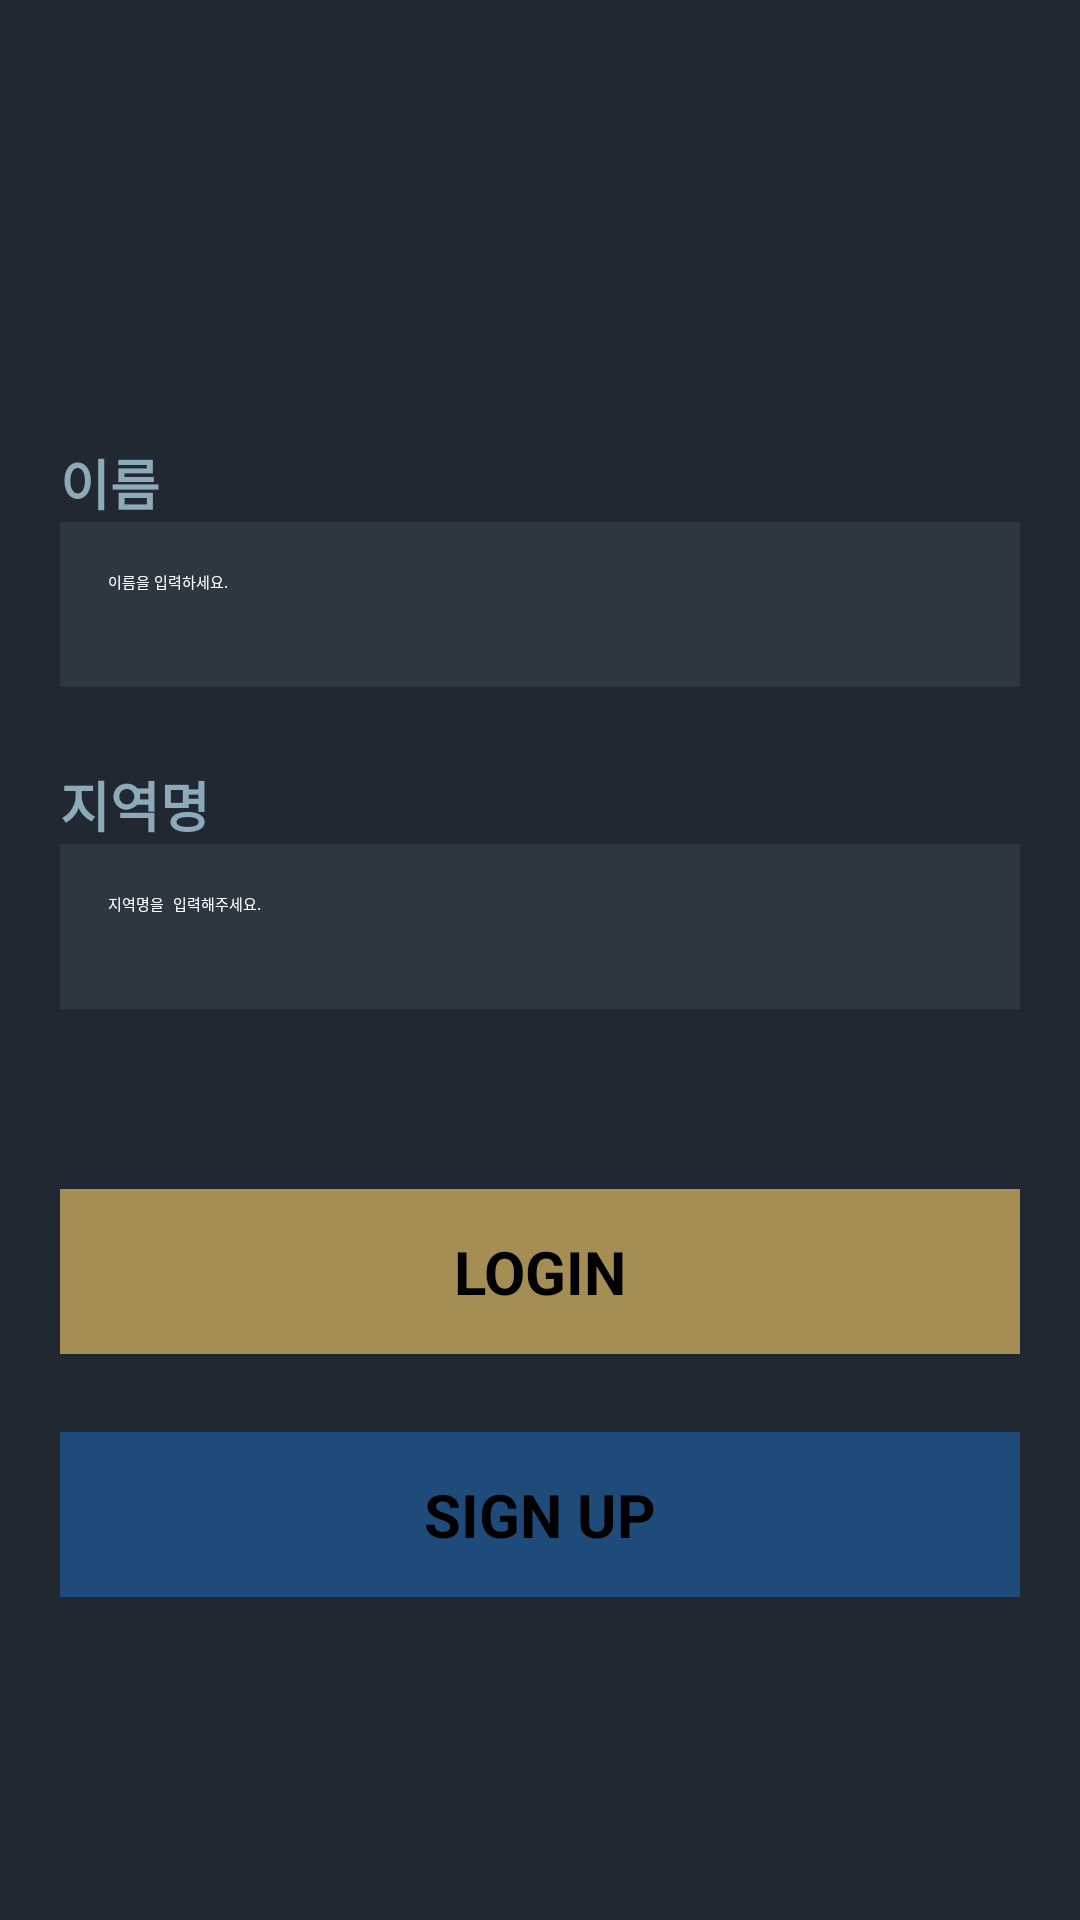

Layout XML and referenced resources for this Android screen:
<!-- AndroidManifest.xml: application theme Theme.Moving -->
<!-- res/layout/activity_sign_in.xml -->
<?xml version="1.0" encoding="utf-8"?>
<androidx.constraintlayout.widget.ConstraintLayout xmlns:android="http://schemas.android.com/apk/res/android"
    xmlns:app="http://schemas.android.com/apk/res-auto"
    android:layout_width="match_parent"
    android:layout_height="match_parent"
    android:background="#212832"
    android:orientation="vertical"
    android:padding="0dp">

    <ImageView
        android:id="@+id/login_glide"
        android:layout_width="match_parent"
        android:layout_height="match_parent"
        android:scaleType="centerCrop"
        app:layout_constraintTop_toTopOf="parent" />

    <ScrollView
        android:layout_width="match_parent"
        android:layout_height="wrap_content"
        app:layout_constraintBottom_toBottomOf="parent"
        app:layout_constraintEnd_toEndOf="parent"
        app:layout_constraintStart_toStartOf="parent"
        app:layout_constraintTop_toTopOf="parent">

        <androidx.constraintlayout.widget.ConstraintLayout
            android:layout_width="match_parent"
            android:layout_height="match_parent">

            <ImageView
                android:id="@+id/logo_login"
                android:layout_width="wrap_content"
                android:layout_height="wrap_content"
                android:layout_marginTop="0dp"
                android:gravity="center"
                android:padding="20dp"
                android:src="@drawable/login_moving_logo"
                app:layout_constraintEnd_toEndOf="parent"
                app:layout_constraintStart_toStartOf="parent"
                app:layout_constraintTop_toTopOf="parent" />

            <TextView
                android:id="@+id/txt_login_name"
                android:layout_width="match_parent"
                android:layout_height="wrap_content"
                android:layout_gravity="start"
                android:layout_marginHorizontal="20dp"
                android:layout_marginTop="26dp"
                android:text="이름"
                android:textColor="#8CAAB9"
                android:textSize="18sp"
                android:textStyle="bold"
                app:layout_constraintEnd_toEndOf="parent"
                app:layout_constraintStart_toStartOf="parent"
                app:layout_constraintTop_toBottomOf="@id/logo_login" />

            <EditText
                android:id="@+id/et_login_name"
                android:layout_width="match_parent"
                android:layout_height="55dp"
                android:layout_marginHorizontal="20dp"
                android:background="#4D455A64"
                android:hint="@string/inputName"
                android:inputType="text"
                android:padding="16dp"
                android:textColor="#FFFFFF"
                app:layout_constraintEnd_toEndOf="parent"
                app:layout_constraintStart_toStartOf="parent"
                app:layout_constraintTop_toBottomOf="@id/txt_login_name" />

            <TextView
                android:id="@+id/txt_login_locale"
                android:layout_width="match_parent"
                android:layout_height="wrap_content"
                android:layout_gravity="start"
                android:layout_marginHorizontal="20dp"
                android:layout_marginTop="26dp"
                android:text="지역명"
                android:textColor="#8CAAB9"
                android:textSize="18sp"
                android:textStyle="bold"
                app:layout_constraintEnd_toEndOf="parent"
                app:layout_constraintStart_toStartOf="parent"
                app:layout_constraintTop_toBottomOf="@id/et_login_name" />

            <EditText
                android:id="@+id/et_login_locale"
                android:layout_width="match_parent"
                android:layout_height="55dp"
                android:layout_marginHorizontal="20dp"
                android:layout_marginBottom="32dp"
                android:background="#4D455A64"
                android:hint="지역명을 입력해주세요."
                android:inputType="textPassword"
                android:padding="16dp"
                android:textColor="#FFFFFF"
                app:layout_constraintEnd_toEndOf="parent"
                app:layout_constraintStart_toStartOf="parent"
                app:layout_constraintTop_toBottomOf="@id/txt_login_locale" />

            <TextView
                android:id="@+id/buttonLogin"
                android:layout_width="match_parent"
                android:layout_height="55dp"
                android:layout_marginHorizontal="20dp"
                android:layout_marginTop="60dp"
                android:background="#99FED36A"
                android:gravity="center"
                android:text="@string/logIn"
                android:textSize="20dp"
                android:textStyle="bold"
                app:layout_constraintBottom_toTopOf="@id/buttonSignUp"
                app:layout_constraintEnd_toEndOf="parent"
                app:layout_constraintStart_toStartOf="parent"
                app:layout_constraintTop_toBottomOf="@id/et_login_locale" />

            <TextView
                android:id="@+id/buttonSignUp"
                android:layout_width="match_parent"
                android:layout_height="55dp"
                android:layout_marginHorizontal="20dp"
                android:layout_marginTop="26dp"
                android:layout_marginBottom="26dp"
                android:background="#991F63AA"
                android:gravity="center"
                android:text="@string/signUp"
                android:textSize="20dp"
                android:textStyle="bold"
                app:layout_constraintBottom_toBottomOf="parent"
                app:layout_constraintEnd_toEndOf="parent"
                app:layout_constraintStart_toStartOf="parent"
                app:layout_constraintTop_toBottomOf="@+id/buttonLogin" />
        </androidx.constraintlayout.widget.ConstraintLayout>
    </ScrollView>
</androidx.constraintlayout.widget.ConstraintLayout>
<!-- resources referenced by this layout -->
<resources>
  <string name="inputName">이름을 입력하세요.</string>
  <string name="logIn">LOGIN</string>
  <string name="signUp">SIGN UP</string>
</resources>
